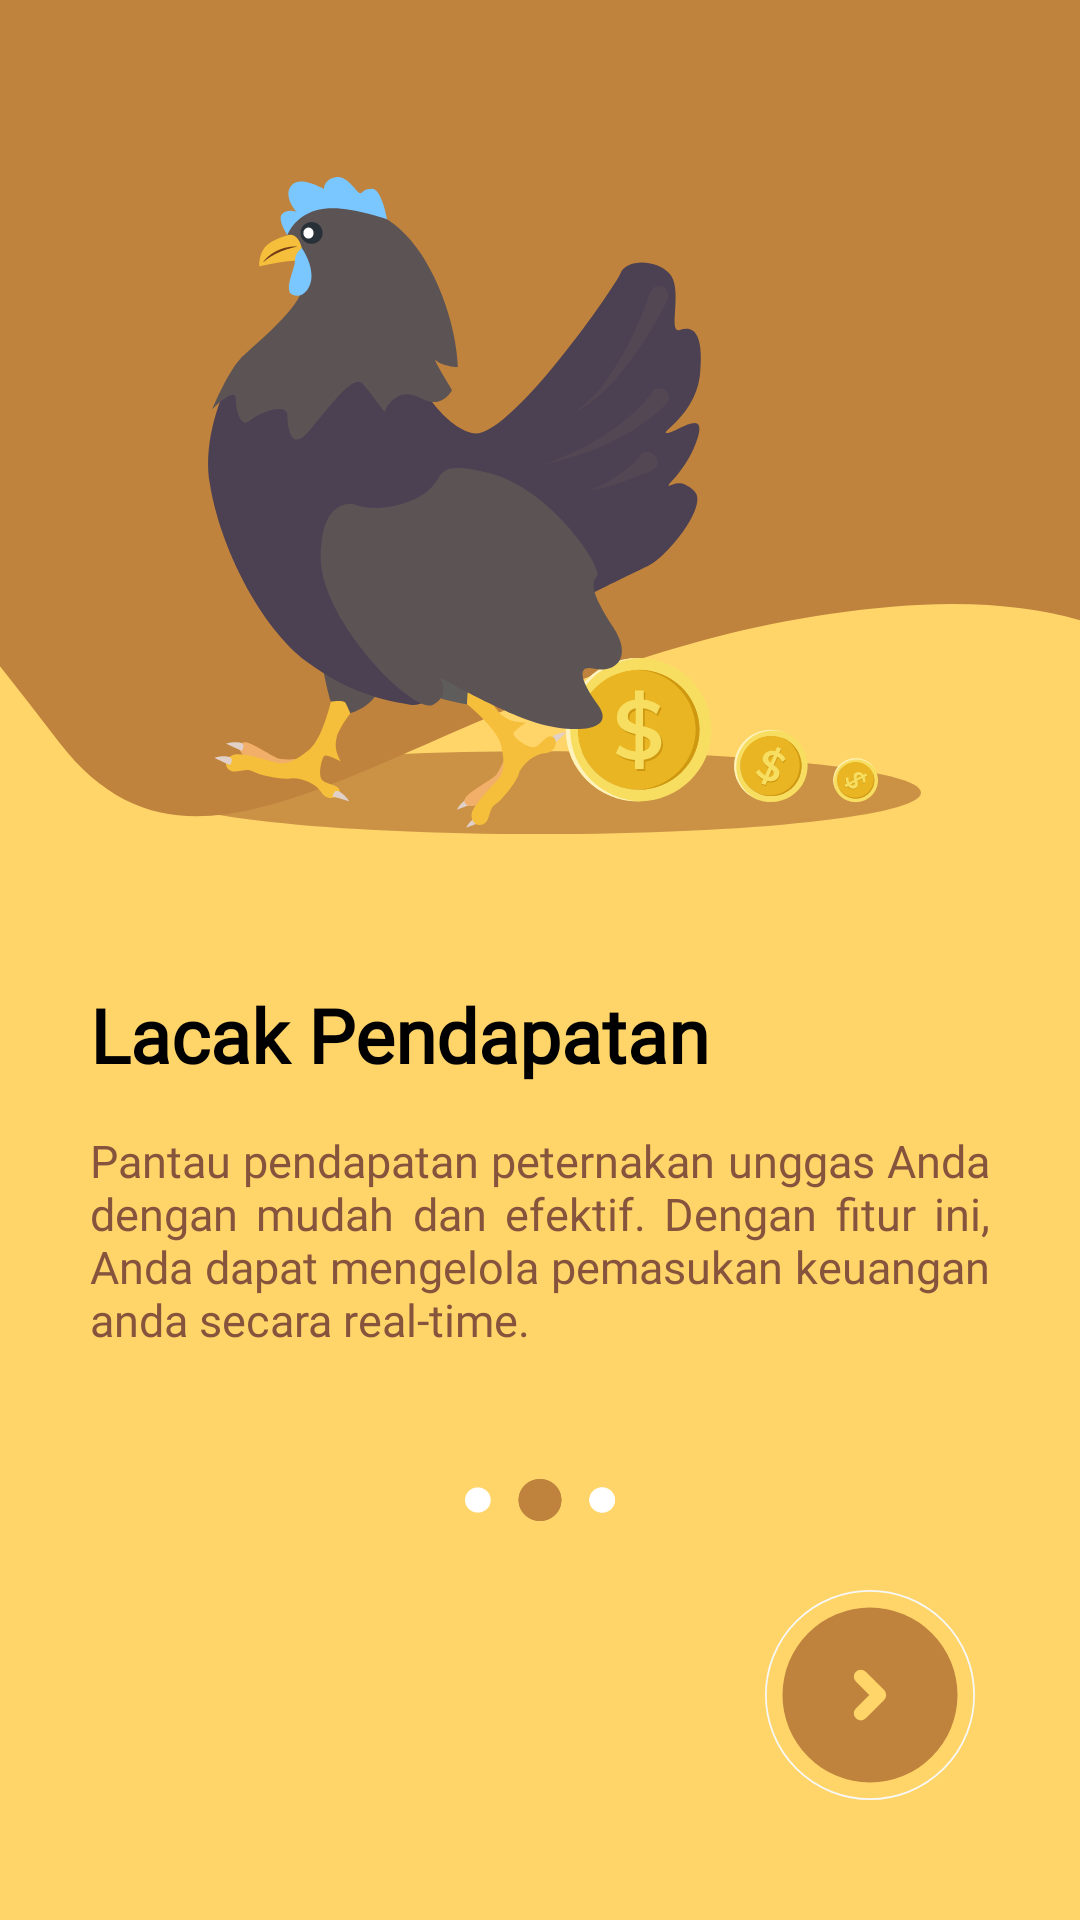

Reconstruct the res/layout file that produces this screen, plus the resources it refers to.
<!-- AndroidManifest.xml: application theme Theme.Eggspertmobile -->
<!-- res/layout/activity_opening3.xml -->
<?xml version="1.0" encoding="utf-8"?>
<RelativeLayout xmlns:android="http://schemas.android.com/apk/res/android"
    xmlns:app="http://schemas.android.com/apk/res-auto"
    xmlns:tools="http://schemas.android.com/tools"
    android:id="@+id/main"
    android:layout_width="match_parent"
    android:layout_height="match_parent"
    tools:context=".activity_opening_3"
    android:background="@drawable/opening_3_bg">

    <ImageView
        android:layout_width="wrap_content"
        android:layout_height="wrap_content"
        android:layout_centerHorizontal="true"
        android:layout_marginTop="50dp"
        android:layout_marginLeft="@dimen/marginLeft"
        android:src="@drawable/opening_3"
        android:layout_above="@+id/track_your_profit"
        android:id="@+id/chicken_money_eggs"
        />

    <TextView
        android:layout_width="wrap_content"
        android:layout_height="wrap_content"
        android:layout_above="@id/description_track_your_profit"
        android:text="Lacak Pendapatan"
        android:layout_marginTop="50dp"
        android:textStyle="bold"
        android:fontFamily="@font/poppins_regular"
        android:textSize="@dimen/heading1"
        android:textColor="@color/black"
        android:layout_alignStart="@+id/description_track_your_profit"
        android:id="@+id/track_your_profit"
        />

    <TextView
        android:layout_width="300dp"
        android:layout_height="wrap_content"
        android:layout_above="@id/pages"
        android:layout_marginLeft="30dp"
        android:layout_marginTop="15dp"
        android:fontFamily="@font/poppins_regular"
        android:text="@string/opening_3"
        android:textSize="15sp"
        android:textStyle="normal"
        android:textColor="#86543D"
        android:layout_centerHorizontal="true"
        android:justificationMode="inter_word"
        android:id="@+id/description_track_your_profit"
        />

    <ImageView
        android:layout_width="50dp"
        android:layout_height="wrap_content"
        android:layout_centerHorizontal="true"
        android:src="@drawable/opening_3_pages"
        android:layout_marginTop="40dp"
        android:layout_marginBottom="20dp"
        android:layout_above="@+id/button_next"
        android:id="@+id/pages"
        />

    <ImageButton
        android:layout_width="70dp"
        android:layout_height="70dp"
        android:background="@drawable/button_arrow"
        android:layout_alignParentBottom="true"
        android:layout_alignParentEnd="true"
        android:layout_marginBottom="40dp"
        android:layout_marginRight="35dp"
        android:id="@+id/button_next"
        />

</RelativeLayout>
<!-- resources referenced by this layout -->
<resources>
  <color name="black">#FF000000</color>
  <dimen name="heading1">25sp</dimen>
  <dimen name="marginLeft">10dp</dimen>
  <!-- drawable button_arrow (drawable) -->
  <vector xmlns:android="http://schemas.android.com/apk/res/android"
      android:width="60dp"
      android:height="60dp"
      android:viewportWidth="60"
      android:viewportHeight="60">
    <path
        android:pathData="M30,30m-29.75,0a29.75,29.75 0,1 1,59.5 0a29.75,29.75 0,1 1,-59.5 0"
        android:strokeWidth="0.5"
        android:fillColor="#00000000"
        android:strokeColor="#F7F8F8"/>
    <path
        android:pathData="M30,30m-25,0a25,25 0,1 1,50 0a25,25 0,1 1,-50 0"
        android:fillColor="#C0833D"/>
    <path
        android:pathData="M27.375,24.75L32.625,30L27.375,35.25"
        android:strokeLineJoin="round"
        android:strokeWidth="4"
        android:fillColor="#00000000"
        android:strokeColor="#FFD56A"
        android:strokeLineCap="round"/>
  </vector>
  <!-- drawable opening_3: vector/xml drawable (drawable, 22263 chars, omitted) -->
  <!-- drawable opening_3_bg (drawable) -->
  <vector xmlns:android="http://schemas.android.com/apk/res/android"
      android:width="375dp"
      android:height="812dp"
      android:viewportWidth="375"
      android:viewportHeight="812">
    <group>
      <clip-path
          android:pathData="M0,0h375v812h-375z"/>
      <path
          android:pathData="M0,0h375v812h-375z"
          android:fillColor="#FFD56A"/>
      <path
          android:pathData="M312.38,736.75L317.63,742L312.38,747.25"
          android:strokeLineJoin="round"
          android:strokeWidth="4"
          android:fillColor="#00000000"
          android:strokeColor="#FFD56A"
          android:strokeLineCap="round"/>
      <path
          android:pathData="M-131.34,304.25C-92.91,249.71 -221.51,-68 20.66,314.09C77.52,403.8 156.02,272.38 309.67,256.59C463.33,240.8 439.68,396.23 479.13,416.45C510.69,432.62 498.17,356.78 507.34,363.26L531.75,-13.69L-126.17,-47.19L-131.34,304.25Z"
          android:fillColor="#C0833D"/>
    </group>
  </vector>
  <!-- drawable opening_3_pages (drawable) -->
  <vector xmlns:android="http://schemas.android.com/apk/res/android"
      android:width="70dp"
      android:height="20dp"
      android:viewportWidth="70"
      android:viewportHeight="20">
    <path
        android:pathData="M6,10m-6,0a6,6 0,1 1,12 0a6,6 0,1 1,-12 0"
        android:fillColor="#ffffff"/>
    <path
        android:pathData="M45,10C45,15.523 40.523,20 35,20C29.477,20 25,15.523 25,10C25,4.477 29.477,0 35,0C40.523,0 45,4.477 45,10Z"
        android:fillColor="#C0833D"/>
    <path
        android:pathData="M45,10C45,15.523 40.523,20 35,20C29.477,20 25,15.523 25,10C25,4.477 29.477,0 35,0C40.523,0 45,4.477 45,10Z"
        android:fillColor="#C0833D"/>
    <path
        android:pathData="M70,10C70,13.314 67.314,16 64,16C60.686,16 58,13.314 58,10C58,6.686 60.686,4 64,4C67.314,4 70,6.686 70,10Z"
        android:fillColor="#ffffff"/>
    <path
        android:pathData="M70,10C70,13.314 67.314,16 64,16C60.686,16 58,13.314 58,10C58,6.686 60.686,4 64,4C67.314,4 70,6.686 70,10Z"
        android:fillColor="#ffffff"/>
  </vector>
  <string name="opening_3">Pantau pendapatan peternakan unggas Anda dengan mudah dan efektif. Dengan fitur ini, Anda dapat mengelola pemasukan keuangan anda secara real-time. </string>
  <style name="Theme.Eggspertmobile" parent="Base.Theme.Eggspertmobile" />
  <style name="Base.Theme.Eggspertmobile" parent="Theme.Material3.DayNight.NoActionBar">
          
          
      </style>
</resources>
